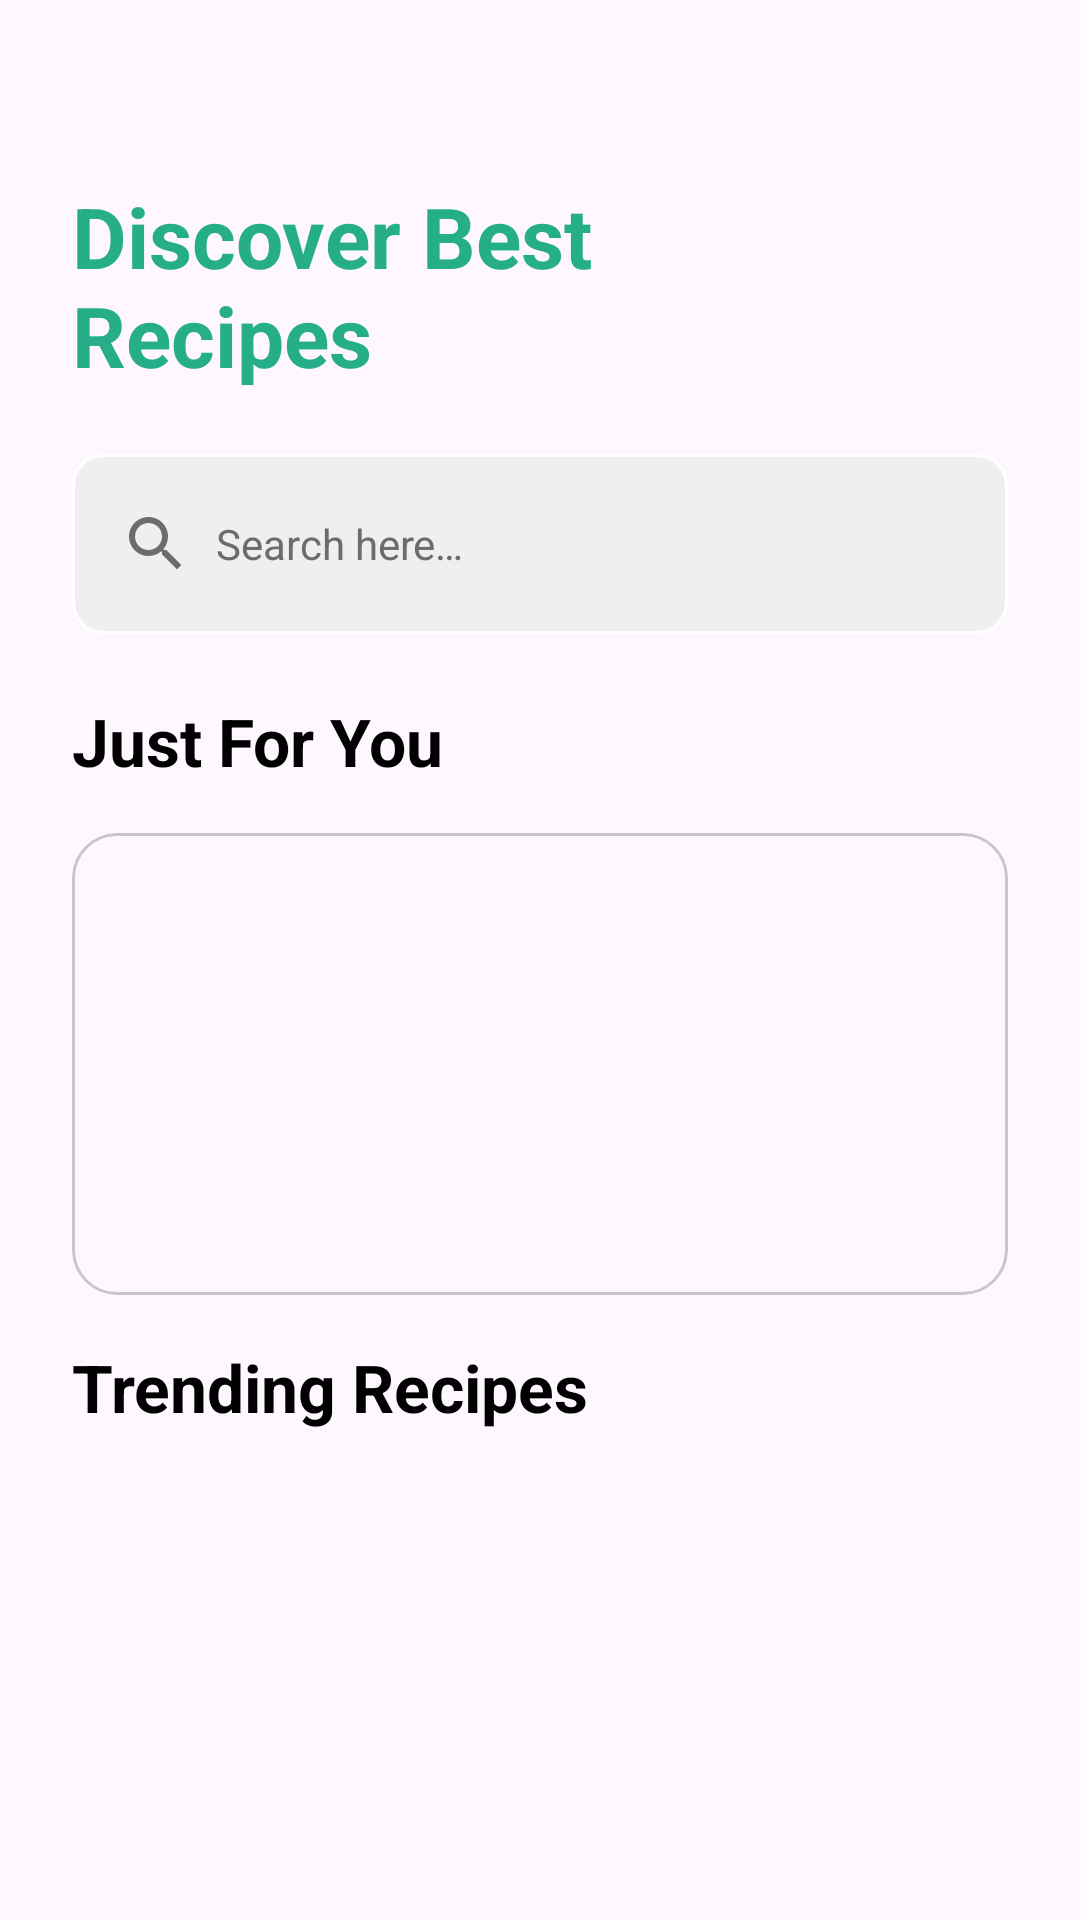

Android layout source for this screen:
<!-- AndroidManifest.xml: application theme Theme.MasterChefRecipe -->
<!-- res/layout/fragment_home.xml -->
<?xml version="1.0" encoding="utf-8"?>
<ScrollView xmlns:android="http://schemas.android.com/apk/res/android"
    xmlns:tools="http://schemas.android.com/tools"
    android:layout_width="match_parent"
    android:layout_height="match_parent"
    xmlns:app="http://schemas.android.com/apk/res-auto"
    tools:context=".presentation.home.HomeFragment">

   <androidx.constraintlayout.widget.ConstraintLayout
       android:layout_width="match_parent"
       android:layout_height="wrap_content">

       <TextView
           android:id="@+id/discover_be"
           android:layout_width="267dp"
           android:layout_height="wrap_content"
           android:layout_marginStart="24dp"
           android:layout_marginTop="60dp"
           android:text="@string/discover_be"
           android:textStyle="bold"
           android:textSize="@dimen/heading_medium_text"
           android:textColor="@color/shadeOfTeal"
           app:layout_constraintTop_toTopOf="parent"
           app:layout_constraintStart_toStartOf="parent" />

       <TextView
           android:id="@+id/editText_search"
           android:layout_width="0dp"
           android:layout_height="60dp"
           android:layout_marginTop="21dp"
           android:background="@drawable/edit_text_bg"
           android:drawableStart="@drawable/ic_search_24"
           android:drawablePadding="8dp"
           android:ems="10"
           android:hint="@string/search_here"
           android:inputType="text"
           android:gravity="center_vertical"
           android:padding="16dp"
           android:textColorHint="#6D6B6B"
           android:layout_marginHorizontal="24dp"
           app:layout_constraintTop_toBottomOf="@id/discover_be"
           app:layout_constraintStart_toStartOf="parent"
           app:layout_constraintEnd_toEndOf="parent"/>

       <androidx.recyclerview.widget.RecyclerView
           android:id="@+id/categoryRecyclerView"
           android:layout_width="match_parent"
           android:layout_height="wrap_content"
           app:layoutManager="androidx.recyclerview.widget.LinearLayoutManager"
           android:orientation="horizontal"
           tools:listitem="@layout/category_item"
           android:layout_marginTop="21dp"
           android:layout_marginStart="16dp"
           app:layout_constraintTop_toBottomOf="@id/editText_search" />

       <TextView
           android:id="@+id/tv_random_meal"
           android:layout_width="wrap_content"
           android:layout_height="wrap_content"
           android:text="@string/just_for_you"
           android:textSize="@dimen/title_text"
           android:textColor="@color/black"
           android:textStyle="bold"
           app:layout_constraintTop_toBottomOf="@id/categoryRecyclerView"
           app:layout_constraintStart_toStartOf="@id/editText_search"/>

       <ProgressBar
           android:id="@+id/progress_random_meal"
           android:layout_width="wrap_content"
           android:layout_height="wrap_content"
           app:layout_constraintTop_toBottomOf="@id/tv_random_meal"
           app:layout_constraintStart_toStartOf="parent"
           app:layout_constraintEnd_toEndOf="parent"
           android:elevation="4dp"
           android:indeterminateTint="@color/black"
           android:visibility="visible"/>

       <com.google.android.material.card.MaterialCardView
           android:id="@+id/randomItemCardView"
           android:layout_width="0dp"
           android:layout_height="154dp"
           android:layout_marginHorizontal="4dp"
           app:cardCornerRadius="15dp"
           app:layout_constraintTop_toBottomOf="@id/tv_random_meal"
           app:layout_constraintStart_toStartOf="@id/tv_random_meal"
           app:layout_constraintEnd_toEndOf="parent"
           android:layout_marginEnd="24dp"
           android:layout_marginTop="16dp">

           <androidx.constraintlayout.widget.ConstraintLayout
               android:layout_width="match_parent"
               android:layout_height="match_parent">

               <ImageView
                   android:id="@+id/iv_mealUrl"
                   android:layout_width="match_parent"
                   android:layout_height="match_parent"
                   tools:srcCompat="@tools:sample/backgrounds/scenic"
                   android:scaleType="centerCrop"/>

               <TextView
                   android:id="@+id/tv_mealTitle"
                   android:layout_width="wrap_content"
                   android:layout_height="wrap_content"
                   android:textSize="18sp"
                   android:textColor="@color/white"
                   android:textStyle="bold"
                   android:layout_marginBottom="24dp"
                   android:layout_marginStart="17dp"
                   app:layout_constraintStart_toStartOf="@id/iv_mealUrl"
                   app:layout_constraintBottom_toBottomOf="@id/iv_mealUrl"/>

           </androidx.constraintlayout.widget.ConstraintLayout>

       </com.google.android.material.card.MaterialCardView>

       <TextView
           android:id="@+id/tv_trending_re"
           android:layout_width="wrap_content"
           android:layout_height="wrap_content"
           android:text="@string/trending_re"
           android:textSize="@dimen/title_text"
           android:textColor="@color/black"
           android:textStyle="bold"
           android:layout_marginTop="16dp"
           app:layout_constraintTop_toBottomOf="@id/randomItemCardView"
           app:layout_constraintStart_toStartOf="@id/randomItemCardView"/>

       <ProgressBar
           android:id="@+id/progress_trendRec"
           android:layout_width="wrap_content"
           android:layout_height="wrap_content"
           app:layout_constraintTop_toBottomOf="@id/tv_trending_re"
           app:layout_constraintStart_toStartOf="parent"
           app:layout_constraintEnd_toEndOf="parent"
           android:elevation="4dp"
           android:indeterminateTint="@color/black"
           android:visibility="visible"/>

       <androidx.recyclerview.widget.RecyclerView
           android:id="@+id/trendRecyclerView"
           android:layout_width="match_parent"
           android:layout_height="wrap_content"
           app:layoutManager="androidx.recyclerview.widget.LinearLayoutManager"
           android:orientation="horizontal"
           tools:listitem="@layout/meal_item_grid_layout"
           android:layout_marginTop="16dp"
           android:layout_marginStart="16dp"
           app:layout_constraintTop_toBottomOf="@id/tv_trending_re"/>

       <View
           android:layout_width="wrap_content"
           android:layout_height="@dimen/_28sdp"
           app:layout_constraintTop_toBottomOf="@id/trendRecyclerView"
           app:layout_constraintStart_toStartOf="parent"/>

   </androidx.constraintlayout.widget.ConstraintLayout>

</ScrollView>
<!-- res/layout/category_item.xml (included above) -->
<?xml version="1.0" encoding="utf-8"?>
<androidx.constraintlayout.widget.ConstraintLayout xmlns:android="http://schemas.android.com/apk/res/android"
    android:layout_width="60dp"
    android:layout_height="wrap_content"
    android:layout_marginHorizontal="4dp"
    android:layout_marginBottom="8dp"
    xmlns:app="http://schemas.android.com/apk/res-auto">

    <ImageView
        android:id="@+id/iv_categoryUrl"
        android:layout_width="match_parent"
        android:layout_height="54dp"
        app:layout_constraintTop_toTopOf="parent"
        app:layout_constraintStart_toStartOf="parent"
        app:layout_constraintEnd_toEndOf="parent"/>

    <TextView
        android:id="@+id/tv_categoryTitle"
        android:layout_width="wrap_content"
        android:layout_height="wrap_content"
        android:textSize="12sp"
        android:textColor="@color/black"
        android:textStyle="bold"
        android:gravity="center"
        android:layout_marginTop="6dp"
        app:layout_constraintStart_toStartOf="@id/iv_categoryUrl"
        app:layout_constraintTop_toBottomOf="@id/iv_categoryUrl"
        app:layout_constraintEnd_toEndOf="@id/iv_categoryUrl"/>

</androidx.constraintlayout.widget.ConstraintLayout>
<!-- res/layout/meal_item_grid_layout.xml (included above) -->
<?xml version="1.0" encoding="utf-8"?>
<layout xmlns:android="http://schemas.android.com/apk/res/android"
    xmlns:tools="http://schemas.android.com/tools"
    xmlns:app="http://schemas.android.com/apk/res-auto">

    <data>
        <variable
            name="mealItem"
            type="com.best.free.master.chef.recipe.domain.model.MealItem" />
    </data>

    <com.google.android.material.card.MaterialCardView
        android:layout_width="180dp"
        android:layout_height="250dp"
        android:layout_marginHorizontal="4dp"
        android:layout_marginBottom="8dp"
        app:cardCornerRadius="15dp">

        <androidx.constraintlayout.widget.ConstraintLayout
            android:layout_width="match_parent"
            android:layout_height="match_parent">

            <ImageView
                android:id="@+id/iv_mealUrl"
                android:layout_width="match_parent"
                android:layout_height="match_parent"
                tools:srcCompat="@tools:sample/backgrounds/scenic"
                android:scaleType="centerCrop"
                app:urlToImage="@{mealItem.imageUrl}"
                app:layout_constraintDimensionRatio="1:1" />

            <View
                android:id="@+id/rectangleView"
                android:layout_width="0dp"
                android:layout_height="69dp"
                android:background="@drawable/rectangle"
                app:layout_constraintBottom_toBottomOf="parent"
                app:layout_constraintStart_toStartOf="parent"
                app:layout_constraintEnd_toEndOf="parent"
                android:layout_marginBottom="16dp"
                android:layout_marginHorizontal="12dp" />

            <TextView
                android:id="@+id/tv_mealTitle"
                android:layout_width="wrap_content"
                android:layout_height="wrap_content"
                android:text="@{mealItem.name}"
                android:textSize="@dimen/title_small_text"
                android:textColor="@color/white"
                android:textStyle="bold"
                android:layout_marginTop="16dp"
                android:layout_marginStart="17dp"
                app:layout_constraintTop_toTopOf="@+id/rectangleView"
                app:layout_constraintStart_toStartOf="@+id/rectangleView" />

            <ImageView
                android:id="@+id/iv_star"
                android:layout_width="wrap_content"
                android:layout_height="wrap_content"
                android:src="@drawable/ic_star_12"
                app:layout_constraintTop_toBottomOf="@id/tv_mealTitle"
                app:layout_constraintStart_toStartOf="@id/tv_mealTitle"
                android:layout_marginTop="10dp" />

            <TextView
                android:id="@+id/tv_rating"
                android:layout_width="wrap_content"
                android:layout_height="wrap_content"
                android:text="@string/_4_8"
                android:textSize="@dimen/small_text"
                android:textColor="@color/white"
                android:layout_marginStart="4dp"
                app:layout_constraintBottom_toBottomOf="@id/iv_star"
                app:layout_constraintStart_toEndOf="@id/iv_star" />

        </androidx.constraintlayout.widget.ConstraintLayout>

    </com.google.android.material.card.MaterialCardView>
</layout>
<!-- resources referenced by this layout -->
<resources>
  <color name="black">#FF000000</color>
  <color name="shadeOfTeal">#25AE87</color>
  <color name="white">#FFFFFFFF</color>
  <dimen name="heading_medium_text">28sp</dimen>
  <dimen name="small_text">12sp</dimen>
  <dimen name="title_small_text">14sp</dimen>
  <dimen name="title_text">22sp</dimen>
  <!-- drawable edit_text_bg (drawable) -->
  <?xml version="1.0" encoding="utf-8"?>
  <selector xmlns:android="http://schemas.android.com/apk/res/android">
      <item>
          <shape android:shape="rectangle">
              <solid android:color="#EFEFEF"/>
              <corners android:radius="10dp"/>
              <stroke android:color="@color/white" android:width="1dp"/>
          </shape>
      </item>
  </selector>
  <!-- drawable ic_search_24 (drawable) -->
  <vector xmlns:android="http://schemas.android.com/apk/res/android"
      android:width="24dp"
      android:height="24dp"
      android:tint="#6D6B6B"
      android:viewportWidth="24"
      android:viewportHeight="24">
  
      <path
          android:fillColor="@android:color/white"
          android:pathData="M15.5,14h-0.79l-0.28,-0.27C15.41,12.59 16,11.11 16,9.5 16,5.91 13.09,3 9.5,3S3,5.91 3,9.5 5.91,16 9.5,16c1.61,0 3.09,-0.59 4.23,-1.57l0.27,0.28v0.79l5,4.99L20.49,19l-4.99,-5zM9.5,14C7.01,14 5,11.99 5,9.5S7.01,5 9.5,5 14,7.01 14,9.5 11.99,14 9.5,14z" />
  
  </vector>
  <!-- drawable ic_star_12 (drawable) -->
  <vector xmlns:android="http://schemas.android.com/apk/res/android"
      android:width="12dp"
      android:height="11dp"
      android:viewportWidth="12"
      android:viewportHeight="11">
    <path
        android:pathData="M6,0L7.347,4.146H11.706L8.18,6.708L9.527,10.854L6,8.292L2.473,10.854L3.82,6.708L0.294,4.146H4.653L6,0Z"
        android:fillColor="#FDAE57"/>
  </vector>
  <!-- drawable rectangle (drawable) -->
  <?xml version="1.0" encoding="utf-8"?>
  <vector xmlns:android="http://schemas.android.com/apk/res/android"
      xmlns:aapt="http://schemas.android.com/aapt"
      android:width="186dp"
      android:height="69dp"
      android:viewportWidth="186"
      android:viewportHeight="69">
      <group>
          <clip-path android:pathData="M8 0H178C182.418 0 186 3.58172 186 8V61C186 65.4183 182.418 69 178 69H8C3.58172 69 0 65.4183 0 61V8C0 3.58172 3.58172 0 8 0Z" />
          <path
              android:fillColor="#99000000"
              android:pathData="M0 0V69H186V0" />
      </group>
  </vector>
  <string name="_4_8">4.8</string>
  <string name="discover_be">Discover Best Recipes</string>
  <string name="just_for_you">Just For You</string>
  <string name="search_here">Search here…</string>
  <string name="trending_re">Trending Recipes</string>
  <style name="Theme.MasterChefRecipe" parent="Base.Theme.MasterChefRecipe" />
  <style name="Base.Theme.MasterChefRecipe" parent="Theme.Material3.DayNight.NoActionBar">
          
          
      </style>
</resources>
